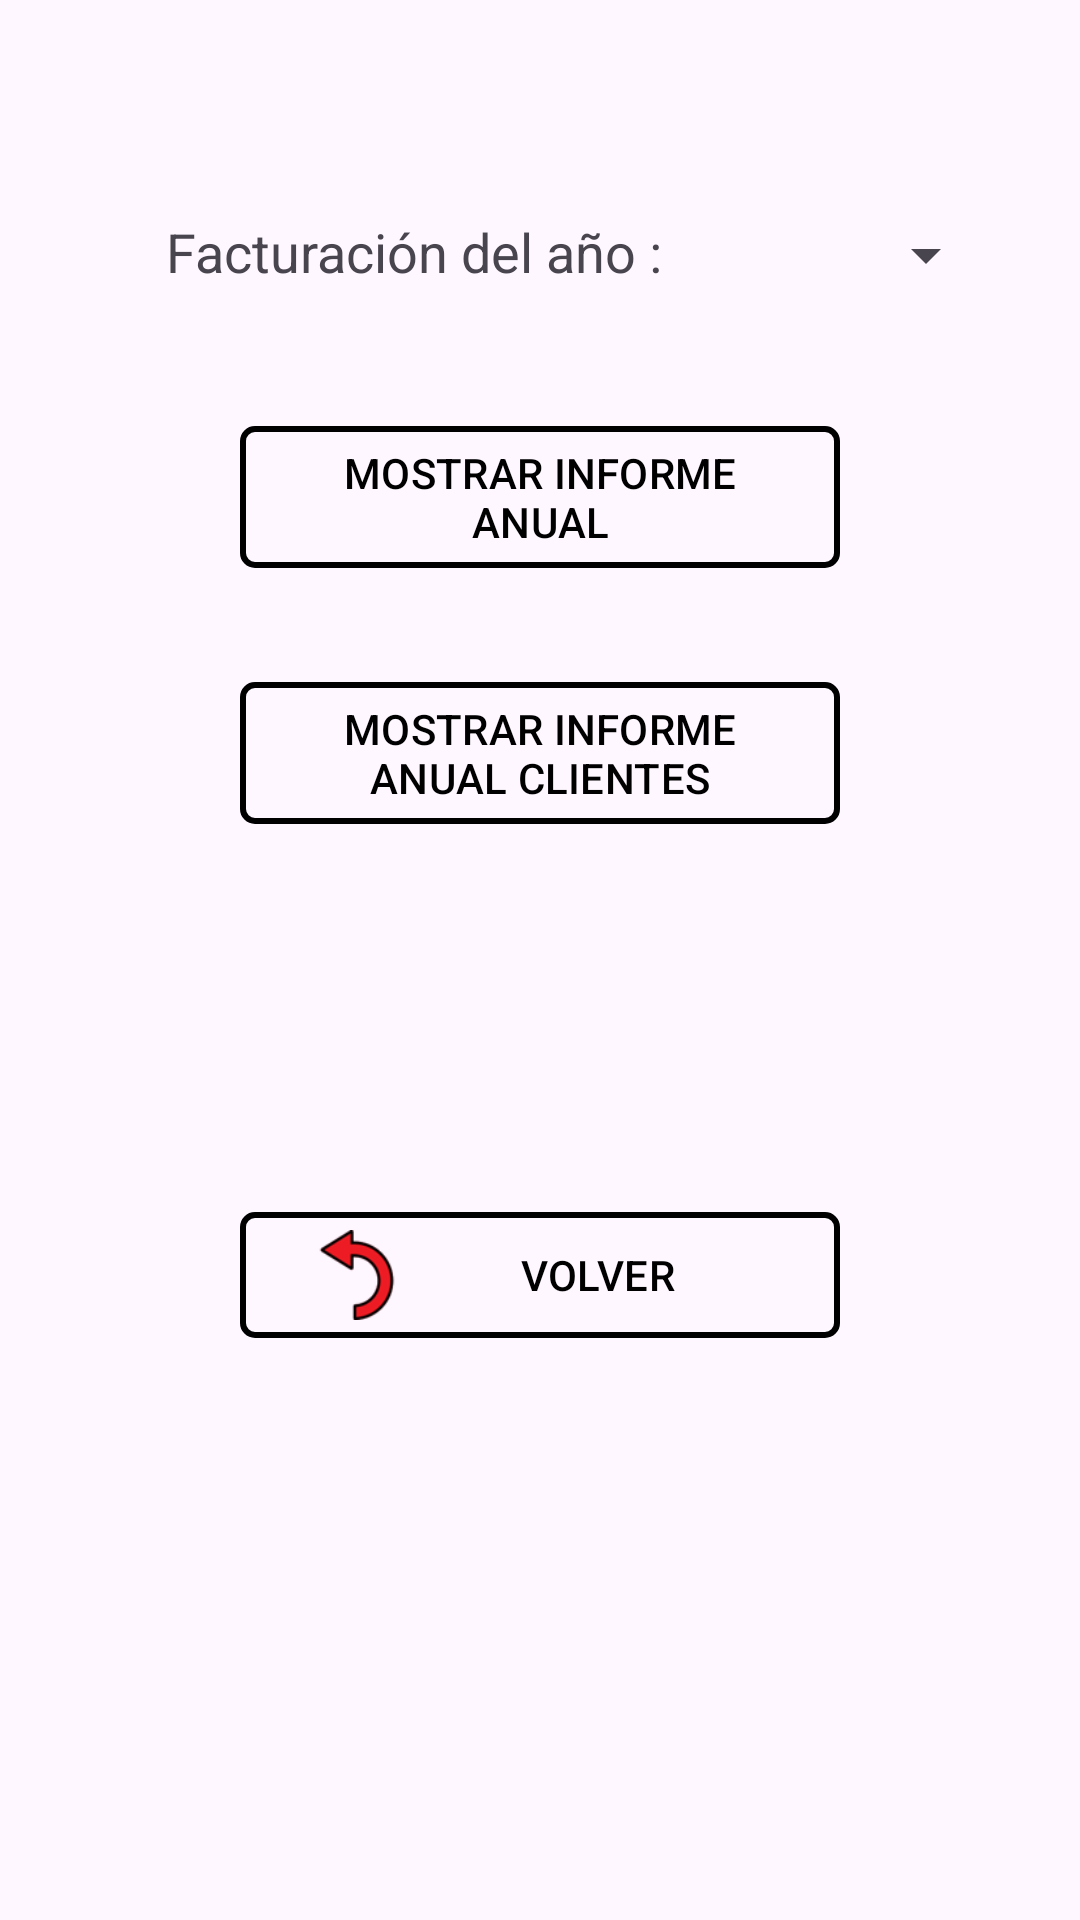

Here is an Android app screen rendered from its layout file. Give the layout XML and the strings, colors and styles it references.
<!-- AndroidManifest.xml: application theme Theme.GestionFacturas -->
<!-- res/layout/fragmento_fecha.xml -->
<?xml version="1.0" encoding="utf-8"?>
<androidx.constraintlayout.widget.ConstraintLayout xmlns:android="http://schemas.android.com/apk/res/android"
    xmlns:app="http://schemas.android.com/apk/res-auto"
    xmlns:tools="http://schemas.android.com/tools"
    android:layout_width="match_parent"
    android:layout_height="match_parent"
    android:background="@color/transparent">

    <com.google.android.material.button.MaterialButton
        android:id="@+id/bt_mostrar_informe_anual"
        android:layout_width="200dp"
        android:layout_height="wrap_content"
        android:layout_marginTop="30dp"
        android:backgroundTint="@color/transparent"
        android:text="@string/mostrar_informe_anual"
        android:textColor="@color/black"
        app:cornerRadius="5dp"
        app:layout_constraintEnd_toEndOf="parent"
        app:layout_constraintStart_toStartOf="parent"
        app:layout_constraintTop_toBottomOf="@+id/materialTextView"
        app:strokeColor="@color/black"
        app:strokeWidth="2dp" />

    <com.google.android.material.button.MaterialButton
        android:id="@+id/bt_mostrar_informe_anual_clientes"
        android:layout_width="200dp"
        android:layout_height="wrap_content"
        android:layout_marginTop="30dp"
        android:backgroundTint="@color/transparent"
        android:text="@string/mostrar_informe_anual_clientes"
        android:textColor="@color/black"
        app:cornerRadius="5dp"
        app:layout_constraintEnd_toEndOf="parent"
        app:layout_constraintStart_toStartOf="parent"
        app:layout_constraintTop_toBottomOf="@+id/bt_mostrar_informe_anual"
        app:strokeColor="@color/black"
        app:strokeWidth="2dp" />

    <com.google.android.material.button.MaterialButton
        android:id="@+id/bt_volver_informes_fecha"
        android:layout_width="200dp"
        android:layout_height="wrap_content"
        android:layout_marginTop="400dp"
        android:backgroundTint="@color/transparent"
        android:text="@string/volver"
        android:textColor="@color/black"
        app:cornerRadius="5dp"
        app:icon="@drawable/volver"
        app:iconSize="30dp"
        app:iconTint="@null"
        app:layout_constraintEnd_toEndOf="parent"
        app:layout_constraintStart_toStartOf="parent"
        app:layout_constraintTop_toTopOf="parent"
        app:strokeColor="@color/black"
        app:strokeWidth="2dp" />

    <com.google.android.material.textview.MaterialTextView
        android:id="@+id/materialTextView"
        android:layout_width="196dp"
        android:layout_height="48dp"
        android:layout_marginStart="40dp"
        android:layout_marginTop="60dp"
        android:gravity="center"
        android:text="@string/facturaci_n_del_a_o"
        android:textSize="18sp"
        app:layout_constraintStart_toStartOf="parent"
        app:layout_constraintTop_toTopOf="parent"
        tools:ignore="TextSizeCheck" />

    <Spinner
        android:id="@+id/sp_anios"
        android:layout_width="120dp"
        android:layout_height="50dp"
        android:layout_marginStart="13dp"
        android:layout_marginTop="60dp"
        android:layout_marginEnd="64dp"
        app:layout_constraintEnd_toEndOf="parent"
        app:layout_constraintStart_toEndOf="@+id/materialTextView"
        app:layout_constraintTop_toTopOf="parent" />
</androidx.constraintlayout.widget.ConstraintLayout>
<!-- resources referenced by this layout -->
<resources>
  <color name="black">#FF000000</color>
  <color name="transparent">#00FFFFFF</color>
  <!-- drawable volver: png bitmap (drawable, 3495 bytes) -->
  <string name="facturaci_n_del_a_o">Facturación del año :</string>
  <string name="mostrar_informe_anual">MOSTRAR INFORME ANUAL</string>
  <string name="mostrar_informe_anual_clientes">MOSTRAR INFORME ANUAL CLIENTES</string>
  <string name="volver">VOLVER</string>
  <style name="Theme.GestionFacturas" parent="Base.Theme.GestionFacturas" />
  <style name="Base.Theme.GestionFacturas" parent="Theme.Material3.DayNight.NoActionBar">
          
          
      </style>
</resources>
